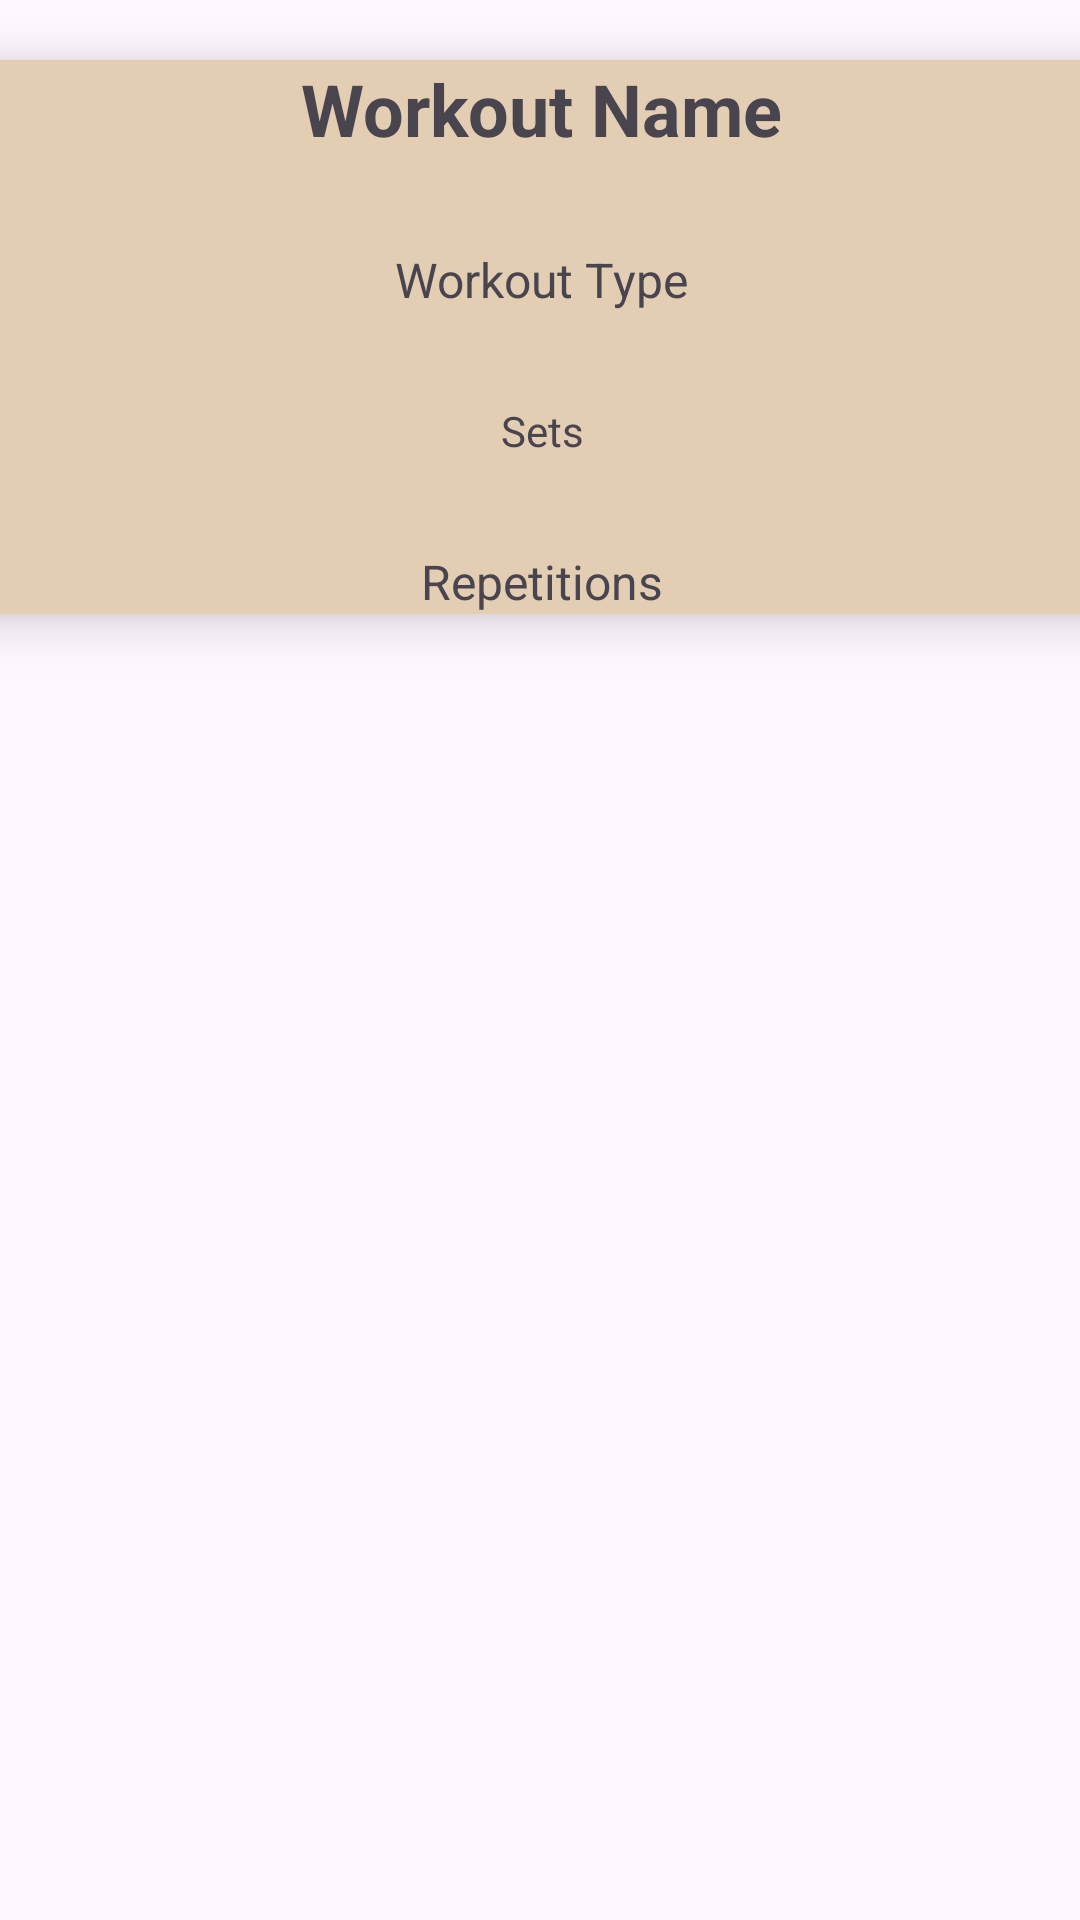

Reconstruct the res/layout file that produces this screen, plus the resources it refers to.
<!-- AndroidManifest.xml: application theme Theme.MindBodyEarthMK3 -->
<!-- res/layout/rv_workout_list_rows.xml -->
<?xml version="1.0" encoding="utf-8"?>
<androidx.constraintlayout.widget.ConstraintLayout xmlns:android="http://schemas.android.com/apk/res/android"
    xmlns:app="http://schemas.android.com/apk/res-auto"
    xmlns:tools="http://schemas.android.com/tools"
    android:layout_width="match_parent"
    android:layout_height="match_parent">

    <androidx.cardview.widget.CardView
        android:id="@+id/cvRvWorkoutListRow"
        android:layout_width="409dp"
        android:layout_height="wrap_content"
        android:layout_marginStart="1dp"
        android:layout_marginTop="20dp"
        android:layout_marginEnd="1dp"
        android:background="@color/tanAccent"
        android:backgroundTint="@color/tanAccent"
        app:layout_constraintEnd_toEndOf="parent"
        app:layout_constraintStart_toStartOf="parent"
        app:layout_constraintTop_toTopOf="parent"
        app:cardCornerRadius="20dp"
        app:cardElevation="10dp">

        <androidx.constraintlayout.widget.ConstraintLayout
            android:layout_width="match_parent"
            android:layout_height="wrap_content">

            <TextView
                android:id="@+id/tvWorkoutType"
                android:layout_width="wrap_content"
                android:layout_height="wrap_content"
                android:layout_marginTop="30dp"
                android:text="Workout Type"
                android:textSize="16sp"
                app:layout_constraintEnd_toEndOf="parent"
                app:layout_constraintStart_toStartOf="parent"
                app:layout_constraintTop_toBottomOf="@+id/tvWorkoutName" />

            <TextView
                android:id="@+id/tvWorkoutName"
                android:layout_width="wrap_content"
                android:layout_height="wrap_content"
                android:text="Workout Name"
                android:textSize="24sp"
                android:textStyle="bold"
                app:layout_constraintEnd_toEndOf="parent"
                app:layout_constraintStart_toStartOf="parent"
                app:layout_constraintTop_toTopOf="parent" />

            <TextView
                android:id="@+id/tvWorkoutSets"
                android:layout_width="wrap_content"
                android:layout_height="wrap_content"
                android:layout_marginTop="30dp"
                android:lineSpacingExtra="16sp"
                android:text="Sets"
                app:layout_constraintEnd_toEndOf="parent"
                app:layout_constraintHorizontal_bias="0.501"
                app:layout_constraintStart_toStartOf="parent"
                app:layout_constraintTop_toBottomOf="@+id/tvWorkoutType" />

            <TextView
                android:id="@+id/tvWorkoutReps"
                android:layout_width="wrap_content"
                android:layout_height="wrap_content"
                android:layout_marginTop="30dp"
                android:text="Repetitions"
                android:textSize="16sp"
                app:layout_constraintEnd_toEndOf="parent"
                app:layout_constraintStart_toStartOf="parent"
                app:layout_constraintTop_toBottomOf="@+id/tvWorkoutSets" />

        </androidx.constraintlayout.widget.ConstraintLayout>
    </androidx.cardview.widget.CardView>

</androidx.constraintlayout.widget.ConstraintLayout>
<!-- resources referenced by this layout -->
<resources>
  <color name="tanAccent">#E3CDB3</color>
  <style name="Theme.MindBodyEarthMK3" parent="Base.Theme.MindBodyEarthMK3" />
  <style name="Base.Theme.MindBodyEarthMK3" parent="Theme.Material3.DayNight.NoActionBar">
          
          '
          <item name="colorPrimary">@color/drab_dark_brown</item>
          <item name="colorOnPrimary">@color/white</item>
  
          
          <item name="colorSecondary">@color/reseda_green</item>
          <item name="colorOnSecondary">@color/coyote</item>
  
          
          <item name="colorTertiary">@color/russet</item>
          <item name="colorOnTertiary">@color/khaki</item>
  
          
          <item name="backgroundColor">@color/drab_dark_brown</item>
          <item name="colorSurface">@color/khaki</item>
          <item name="colorOnBackground">@color/reseda_green</item>
          <item name="colorOnSurface">@color/russet</item>
      </style>
  <color name="drab_dark_brown">#3e4529</color>
  <color name="white">#FFFFFFFF</color>
  <color name="reseda_green">#677246</color>
  <color name="coyote">#866746</color>
  <color name="russet">#7e4e2b</color>
  <color name="khaki">#ac9d7b</color>
</resources>
